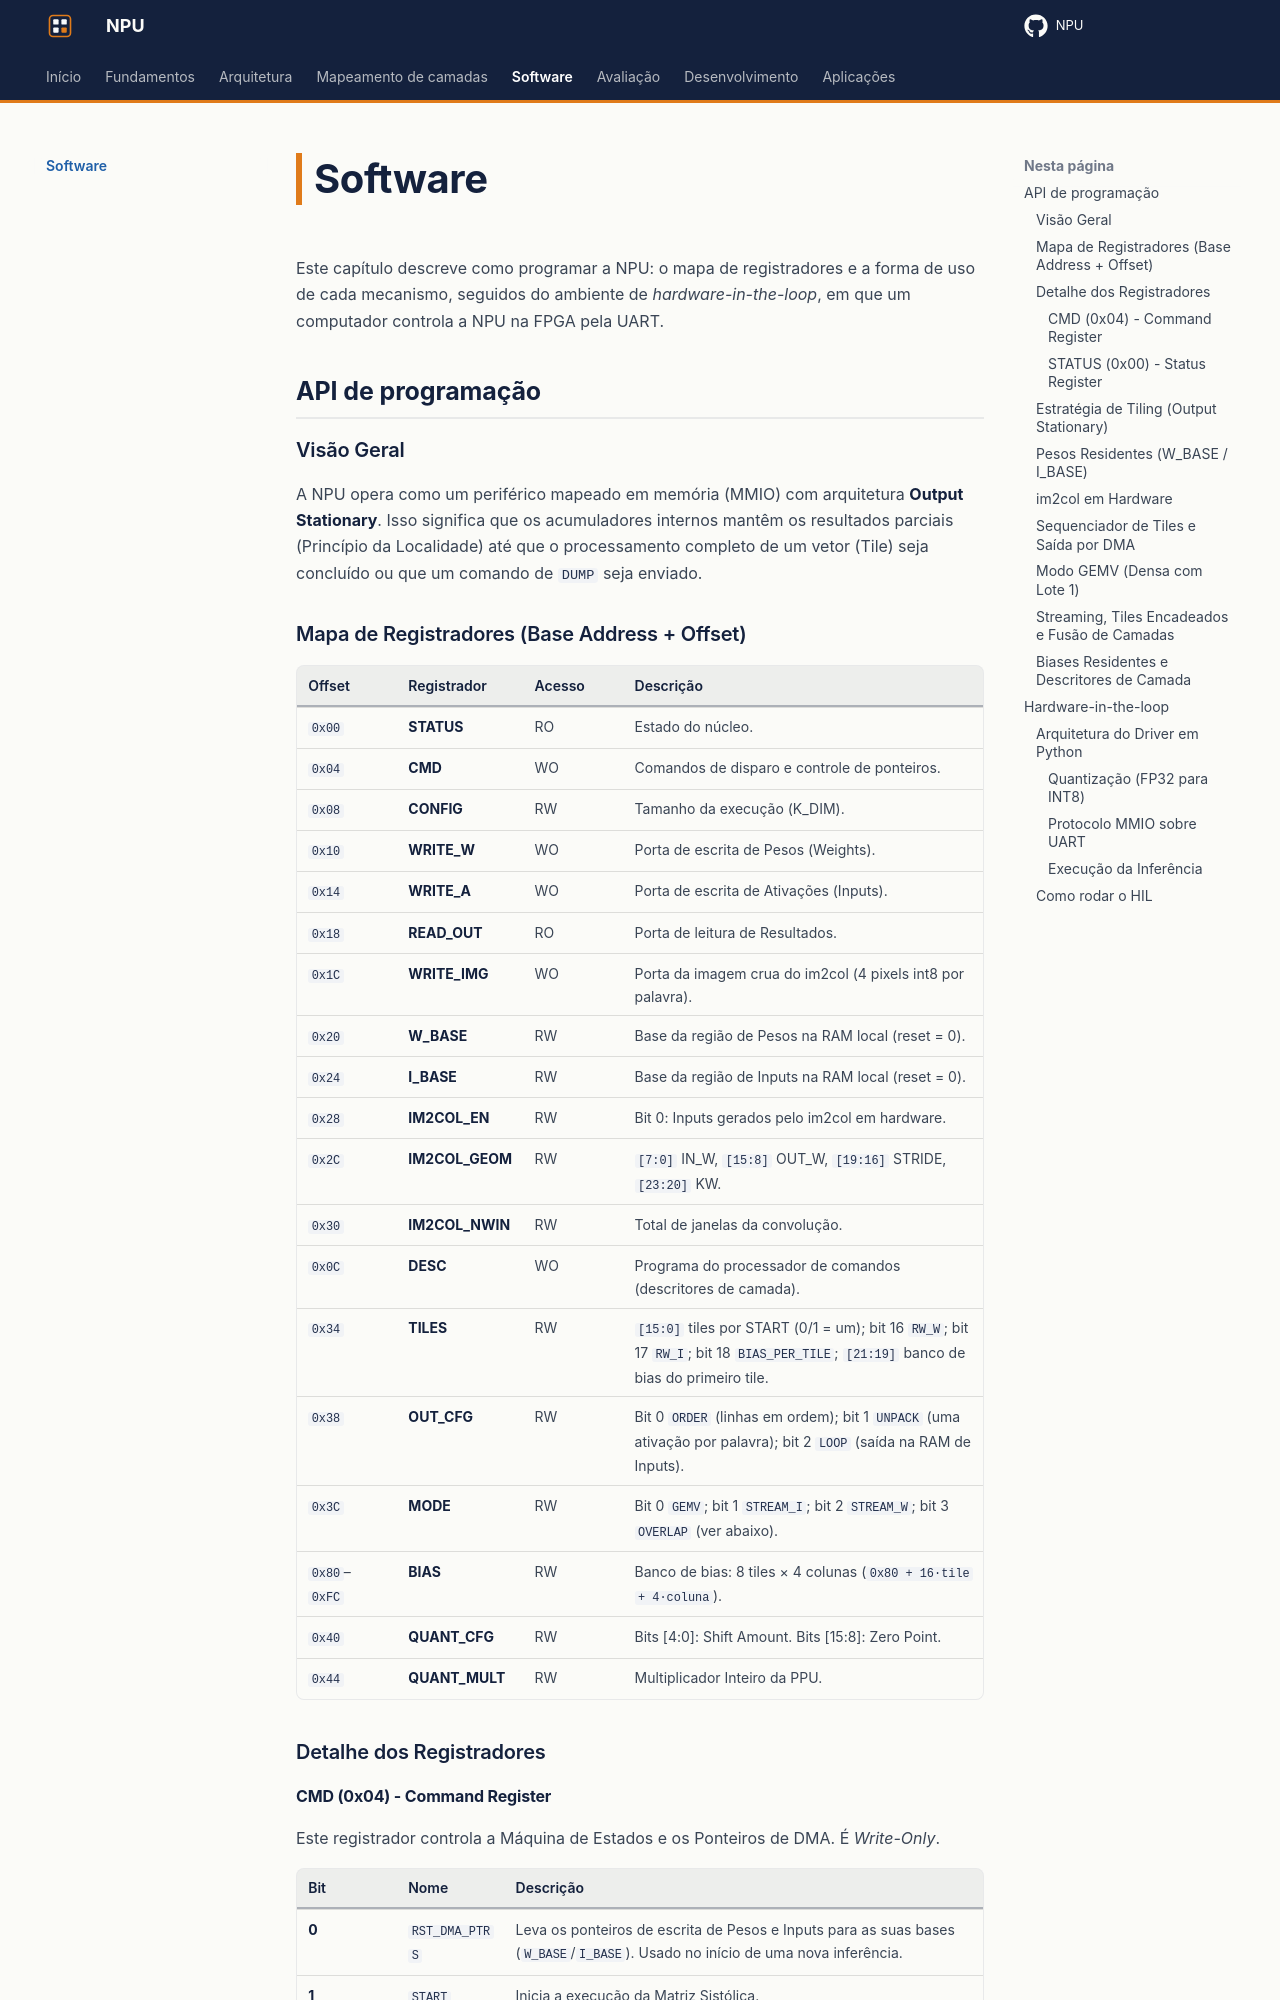

repository: RISC-V-Azedinha/NPU · page: software/index.html · generator: mkdocs

# Software

Este capítulo descreve como programar a NPU: o mapa de registradores e a forma de uso de cada mecanismo, seguidos do ambiente de *hardware-in-the-loop*, em que um computador controla a NPU na FPGA pela UART.

## API de programação

### Visão Geral
A NPU opera como um periférico mapeado em memória (MMIO) com arquitetura **Output Stationary**. Isso significa que os acumuladores internos mantêm os resultados parciais (Princípio da Localidade) até que o processamento completo de um vetor (Tile) seja concluído ou que um comando de `DUMP` seja enviado.

### Mapa de Registradores (Base Address + Offset)

| Offset | Registrador | Acesso | Descrição |
| :--- | :--- | :--- | :--- |
| `0x00` | **STATUS** | RO | Estado do núcleo. |
| `0x04` | **CMD** | WO | Comandos de disparo e controle de ponteiros. |
| `0x08` | **CONFIG** | RW | Tamanho da execução (K_DIM). |
| `0x10` | **WRITE_W** | WO | Porta de escrita de Pesos (Weights). |
| `0x14` | **WRITE_A** | WO | Porta de escrita de Ativações (Inputs). |
| `0x18` | **READ_OUT** | RO | Porta de leitura de Resultados. |
| `0x1C` | **WRITE_IMG** | WO | Porta da imagem crua do im2col (4 pixels int8 por palavra). |
| `0x20` | **W_BASE** | RW | Base da região de Pesos na RAM local (reset = 0). |
| `0x24` | **I_BASE** | RW | Base da região de Inputs na RAM local (reset = 0). |
| `0x28` | **IM2COL_EN** | RW | Bit 0: Inputs gerados pelo im2col em hardware. |
| `0x2C` | **IM2COL_GEOM** | RW | `[7:0]` IN_W, `[15:8]` OUT_W, `[19:16]` STRIDE, `[23:20]` KW. |
| `0x30` | **IM2COL_NWIN** | RW | Total de janelas da convolução. |
| `0x0C` | **DESC** | WO | Programa do processador de comandos (descritores de camada). |
| `0x34` | **TILES** | RW | `[15:0]` tiles por START (0/1 = um); bit 16 `RW_W`; bit 17 `RW_I`; bit 18 `BIAS_PER_TILE`; `[21:19]` banco de bias do primeiro tile. |
| `0x38` | **OUT_CFG** | RW | Bit 0 `ORDER` (linhas em ordem); bit 1 `UNPACK` (uma ativação por palavra); bit 2 `LOOP` (saída na RAM de Inputs). |
| `0x3C` | **MODE** | RW | Bit 0 `GEMV`; bit 1 `STREAM_I`; bit 2 `STREAM_W`; bit 3 `OVERLAP` (ver abaixo). |
| `0x80`–`0xFC` | **BIAS** | RW | Banco de bias: 8 tiles × 4 colunas (`0x80 + 16·tile + 4·coluna`). |
| `0x40` | **QUANT_CFG** | RW | Bits [4:0]: Shift Amount. Bits [15:8]: Zero Point. |
| `0x44` | **QUANT_MULT**| RW | Multiplicador Inteiro da PPU. |

### Detalhe dos Registradores
